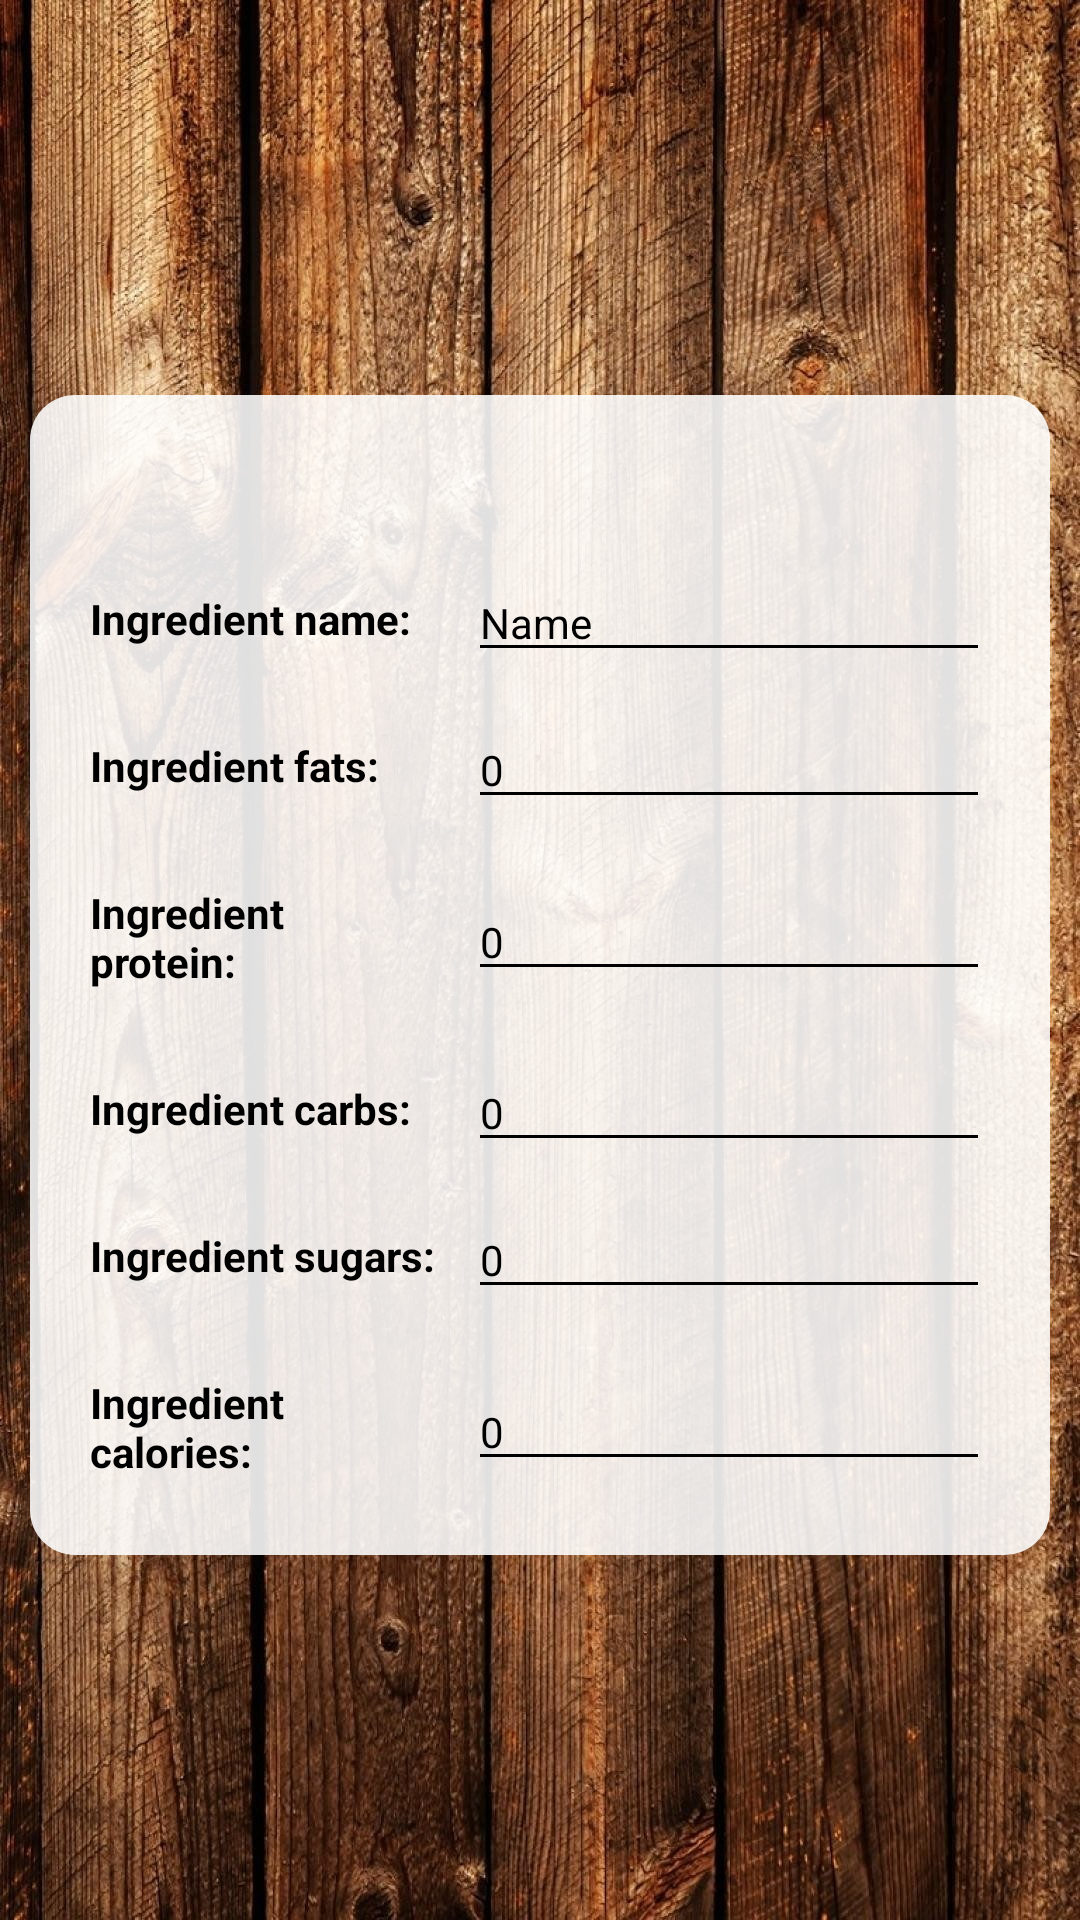

Produce the Android XML layout that renders to this screen, including the resource entries it uses.
<!-- AndroidManifest.xml: application theme Theme.AppCompat.Light.NoActionBar -->
<!-- res/layout/activity_add_ingredients_mod.xml -->
<?xml version="1.0" encoding="utf-8"?>
<androidx.constraintlayout.widget.ConstraintLayout xmlns:android="http://schemas.android.com/apk/res/android"
    xmlns:app="http://schemas.android.com/apk/res-auto"
    xmlns:tools="http://schemas.android.com/tools"
    android:layout_width="match_parent"
    android:layout_height="match_parent"
    android:background="@drawable/background_wooden"
    tools:context=".AddIngredientsMod">

    <LinearLayout
        android:id="@+id/linear_layout_recipe"
        android:background="@drawable/recipe_background"
        android:layout_width="match_parent"
        android:layout_height="wrap_content"
        android:layout_marginHorizontal = "10dp"
        android:layout_marginTop="10dp"
        android:gravity="center"
        android:orientation="vertical"
        app:layout_constraintBottom_toBottomOf="parent"
        app:layout_constraintEnd_toEndOf="parent"
        app:layout_constraintStart_toStartOf="parent"
        app:layout_constraintTop_toTopOf="parent">

        <LinearLayout
            android:layout_width="match_parent"
            android:layout_height="wrap_content"
            android:orientation="horizontal">

            <Button
                android:id="@+id/add_ingredient_mod_btn_cancel_ingredient"
                android:layout_width="40dp"
                android:layout_height="40dp"
                android:layout_gravity="start"
                android:background="@drawable/button_back"
                android:backgroundTint="@color/black" />
            <View
                android:layout_width="0dp"
                android:layout_height="0dp"
                android:layout_weight="1"/>
            <Button
                android:id="@+id/add_ingredient_mod_btn_add_ingredient"
                android:layout_width="40dp"
                android:layout_height="40dp"
                android:layout_gravity="end"
                android:enabled="true"
                android:background="@drawable/button_save"
                android:backgroundTint="@color/orange"/>

        </LinearLayout>

        <LinearLayout
            android:layout_width="match_parent"
            android:layout_height="wrap_content"
            android:gravity="center"
            android:layout_marginVertical="5dp"
            android:layout_marginHorizontal="10dp">

            <TextView
                android:id="@+id/add_ingredient_mod_txt_ing_name"
                android:layout_width="0dp"
                android:layout_weight=".4"
                android:layout_height="wrap_content"
                android:layout_marginVertical="10dp"
                android:text="Ingredient name:"
                android:textColor="@color/black"
                android:backgroundTint="@color/black"
                android:textSize="14sp"
                android:textStyle="bold"
                app:layout_constraintEnd_toEndOf="parent"
                app:layout_constraintStart_toStartOf="parent" />

            <EditText
                android:id="@+id/add_ingredient_mod_box_ing_name"
                android:layout_width="0dp"
                android:layout_weight=".6"
                android:layout_height="wrap_content"
                android:layout_marginStart="10dp"
                android:maxLength="50"
                android:ems="10"
                android:hint="Name"
                android:textColorHint="@color/black"
                android:inputType="textPersonName"
                android:textColor="@color/black"
                android:backgroundTint="@color/black"
                android:textSize="14sp" />

        </LinearLayout>

        <LinearLayout
            android:layout_width="match_parent"
            android:layout_height="wrap_content"
            android:gravity="center"
            android:layout_marginVertical="5dp"
            android:layout_marginHorizontal="10dp">

            <TextView
                android:id="@+id/add_ingredient_mod_txt_ing_fats"
                android:layout_width="0dp"
                android:layout_weight=".4"
                android:layout_height="wrap_content"
                android:layout_marginVertical="10dp"
                android:text="Ingredient fats:"
                android:textColor="@color/black"
                android:backgroundTint="@color/black"
                android:textSize="14sp"
                android:textStyle="bold"
                app:layout_constraintEnd_toEndOf="parent"
                app:layout_constraintStart_toStartOf="parent" />

            <EditText
                android:id="@+id/add_ingredient_mod_box_ing_fats"
                android:layout_width="0dp"
                android:layout_weight=".6"
                android:layout_height="wrap_content"
                android:layout_marginStart="10dp"
                android:maxLength="50"
                android:ems="10"
                android:hint="0"
                android:textColorHint="@color/black"
                android:inputType="numberDecimal"
                android:textColor="@color/black"
                android:backgroundTint="@color/black"
                android:textSize="14sp" />

        </LinearLayout>

        <LinearLayout
            android:layout_width="match_parent"
            android:layout_height="wrap_content"
            android:gravity="center"
            android:layout_marginVertical="5dp"
            android:layout_marginHorizontal="10dp">

            <TextView
                android:id="@+id/add_ingredient_mod_txt_ing_protein"
                android:layout_width="0dp"
                android:layout_weight=".4"
                android:layout_height="wrap_content"
                android:layout_marginVertical="10dp"
                android:text="Ingredient protein:"
                android:textColor="@color/black"
                android:backgroundTint="@color/black"
                android:textSize="14sp"
                android:textStyle="bold"
                app:layout_constraintEnd_toEndOf="parent"
                app:layout_constraintStart_toStartOf="parent" />

            <EditText
                android:id="@+id/add_ingredient_mod_box_ing_protein"
                android:layout_width="0dp"
                android:layout_weight=".6"
                android:layout_height="wrap_content"
                android:layout_marginStart="10dp"
                android:maxLength="50"
                android:ems="10"
                android:hint="0"
                android:textColorHint="@color/black"
                android:inputType="numberDecimal"
                android:textColor="@color/black"
                android:backgroundTint="@color/black"
                android:textSize="14sp" />

        </LinearLayout>

        <LinearLayout
            android:layout_width="match_parent"
            android:layout_height="wrap_content"
            android:gravity="center"
            android:layout_marginVertical="5dp"
            android:layout_marginHorizontal="10dp">

            <TextView
                android:id="@+id/add_ingredient_mod_txt_ing_carbs"
                android:layout_width="0dp"
                android:layout_weight=".4"
                android:layout_height="wrap_content"
                android:layout_marginVertical="10dp"
                android:text="Ingredient carbs:"
                android:textColor="@color/black"
                android:backgroundTint="@color/black"
                android:textSize="14sp"
                android:textStyle="bold"
                app:layout_constraintEnd_toEndOf="parent"
                app:layout_constraintStart_toStartOf="parent" />

            <EditText
                android:id="@+id/add_ingredient_mod_box_ing_carbs"
                android:layout_width="0dp"
                android:layout_weight=".6"
                android:layout_height="wrap_content"
                android:layout_marginStart="10dp"
                android:maxLength="50"
                android:ems="10"
                android:hint="0"
                android:textColorHint="@color/black"
                android:inputType="numberDecimal"
                android:textColor="@color/black"
                android:backgroundTint="@color/black"
                android:textSize="14sp" />

        </LinearLayout>

        <LinearLayout
            android:layout_width="match_parent"
            android:layout_height="wrap_content"
            android:gravity="center"
            android:layout_marginVertical="5dp"
            android:layout_marginHorizontal="10dp">

            <TextView
                android:id="@+id/add_ingredient_mod_txt_ing_sugars"
                android:layout_width="0dp"
                android:layout_weight=".4"
                android:layout_height="wrap_content"
                android:layout_marginVertical="10dp"
                android:text="Ingredient sugars:"
                android:textColor="@color/black"
                android:backgroundTint="@color/black"
                android:textSize="14sp"
                android:textStyle="bold"
                app:layout_constraintEnd_toEndOf="parent"
                app:layout_constraintStart_toStartOf="parent" />

            <EditText
                android:id="@+id/add_ingredient_mod_box_ing_sugars"
                android:layout_width="0dp"
                android:layout_weight=".6"
                android:layout_height="wrap_content"
                android:layout_marginStart="10dp"
                android:maxLength="50"
                android:ems="10"
                android:hint="0"
                android:textColorHint="@color/black"
                android:inputType="numberDecimal"
                android:textColor="@color/black"
                android:backgroundTint="@color/black"
                android:textSize="14sp" />

        </LinearLayout>

        <LinearLayout
            android:layout_width="match_parent"
            android:layout_height="wrap_content"
            android:gravity="center"
            android:layout_marginVertical="5dp"
            android:layout_marginHorizontal="10dp">

            <TextView
                android:id="@+id/add_ingredient_mod_txt_ing_calories"
                android:layout_width="0dp"
                android:layout_weight=".4"
                android:layout_height="wrap_content"
                android:layout_marginVertical="10dp"
                android:text="Ingredient calories:"
                android:textColor="@color/black"
                android:backgroundTint="@color/black"
                android:textSize="14sp"
                android:textStyle="bold"
                app:layout_constraintEnd_toEndOf="parent"
                app:layout_constraintStart_toStartOf="parent" />

            <EditText
                android:id="@+id/add_ingredient_mod_box_ing_calories"
                android:layout_width="0dp"
                android:layout_weight=".6"
                android:layout_height="wrap_content"
                android:layout_marginStart="10dp"
                android:maxLength="50"
                android:ems="10"
                android:hint="0"
                android:textColorHint="@color/black"
                android:inputType="numberDecimal"
                android:textColor="@color/black"
                android:backgroundTint="@color/black"
                android:textSize="14sp" />

        </LinearLayout>

    </LinearLayout>

</androidx.constraintlayout.widget.ConstraintLayout>
<!-- resources referenced by this layout -->
<resources>
  <color name="black">#FF000000</color>
  <color name="orange">#FF7F27</color>
  <!-- drawable background_wooden: jpg bitmap (drawable, 588605 bytes) -->
  <!-- drawable recipe_background (drawable) -->
  <shape xmlns:android="http://schemas.android.com/apk/res/android"
      android:shape="rectangle" >
  
      <solid
          android:color="#e0ffffff"
          />
  
      <padding
          android:left="10dp"
          android:right="10dp"
          android:top="10dp"
          android:bottom="10dp"
          />
  
      <corners
          android:radius="15dp"
          />
  
  </shape>
</resources>
